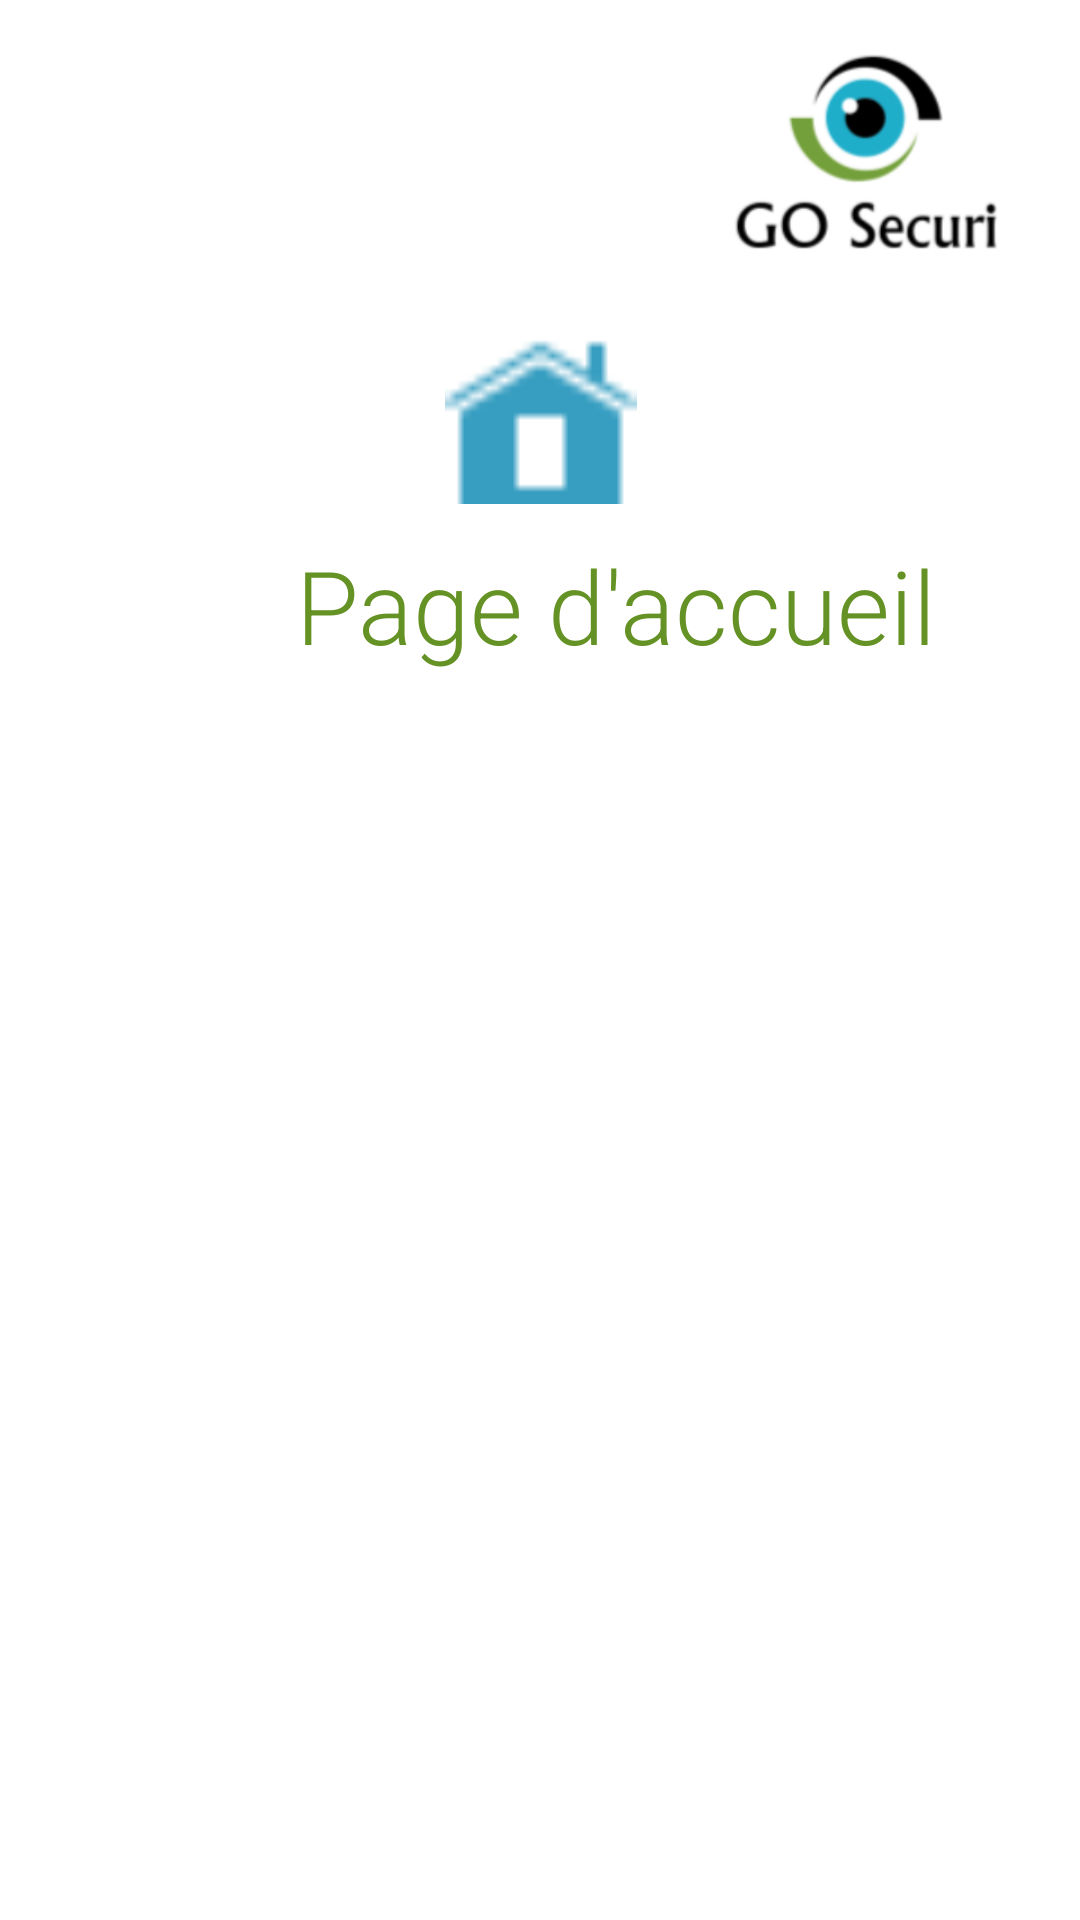

Here is an Android app screen rendered from its layout file. Give the layout XML and the strings, colors and styles it references.
<!-- AndroidManifest.xml: application theme Theme.MSPRGoSecuriCodeAndroid -->
<!-- res/layout/activity_main.xml -->
<?xml version="1.0" encoding="utf-8"?>
<androidx.constraintlayout.widget.ConstraintLayout xmlns:android="http://schemas.android.com/apk/res/android"
    xmlns:app="http://schemas.android.com/apk/res-auto"
    xmlns:tools="http://schemas.android.com/tools"
    android:layout_width="match_parent"
    android:layout_height="match_parent"
    tools:context=".MainActivity">

    <ImageView
        android:id="@+id/imageView2"
        android:layout_width="141dp"
        android:layout_height="104dp"
        app:layout_constraintEnd_toEndOf="parent"
        app:layout_constraintTop_toTopOf="parent"
        app:srcCompat="@drawable/logo" />

    <ImageView
        android:id="@+id/imageView3"
        android:layout_width="83dp"
        android:layout_height="64dp"
        android:layout_marginStart="164dp"
        android:layout_marginEnd="164dp"
        android:background="#00FFFFFF"
        app:layout_constraintEnd_toEndOf="parent"
        app:layout_constraintStart_toStartOf="parent"
        app:layout_constraintTop_toBottomOf="@+id/imageView2"
        app:srcCompat="@drawable/home_26px" />

    <TextView
        android:id="@+id/textView"
        android:layout_width="254dp"
        android:layout_height="47dp"
        android:layout_marginStart="78dp"
        android:layout_marginTop="11dp"
        android:fontFamily="sans-serif-light"
        android:selectAllOnFocus="false"
        android:text="Page d'accueil"
        android:textAlignment="center"
        android:textAllCaps="false"
        android:textColor="#659224"
        android:textSize="34sp"
        app:layout_constraintStart_toStartOf="parent"
        app:layout_constraintTop_toBottomOf="@+id/imageView3" />

    <ListView
        android:id="@+id/listAgent"
        android:layout_width="409dp"
        android:layout_height="258dp"
        android:layout_marginStart="2dp"
        android:layout_marginTop="16dp"
        android:layout_marginEnd="2dp"
        app:layout_constraintEnd_toEndOf="parent"
        app:layout_constraintStart_toStartOf="parent"
        app:layout_constraintTop_toBottomOf="@+id/textView" />

</androidx.constraintlayout.widget.ConstraintLayout>
<!-- resources referenced by this layout -->
<resources>
  <!-- drawable home_26px: png bitmap (drawable, 542 bytes) -->
  <!-- drawable logo: png bitmap (drawable, 24604 bytes) -->
  <style name="Theme.MSPRGoSecuriCodeAndroid" parent="Theme.MaterialComponents.DayNight.DarkActionBar">
          
          <item name="colorPrimary">@color/purple_500</item>
          <item name="colorPrimaryVariant">@color/purple_700</item>
          <item name="colorOnPrimary">@color/white</item>
          
          <item name="colorSecondary">@color/teal_200</item>
          <item name="colorSecondaryVariant">@color/teal_700</item>
          <item name="colorOnSecondary">@color/black</item>
          
          <item name="android:statusBarColor" tools:targetApi="l">?attr/colorPrimaryVariant</item>
          
      </style>
  <!-- not gathered from this repository: default colours our renderer supplied (Android Studio template values) -->
  <color name="purple_500">#FF6200EE</color>
  <color name="purple_700">#FF3700B3</color>
  <color name="teal_200">#FF03DAC5</color>
  <color name="teal_700">#FF018786</color>
  <color name="black">#FF000000</color>
  <color name="white">#FFFFFFFF</color>
</resources>
